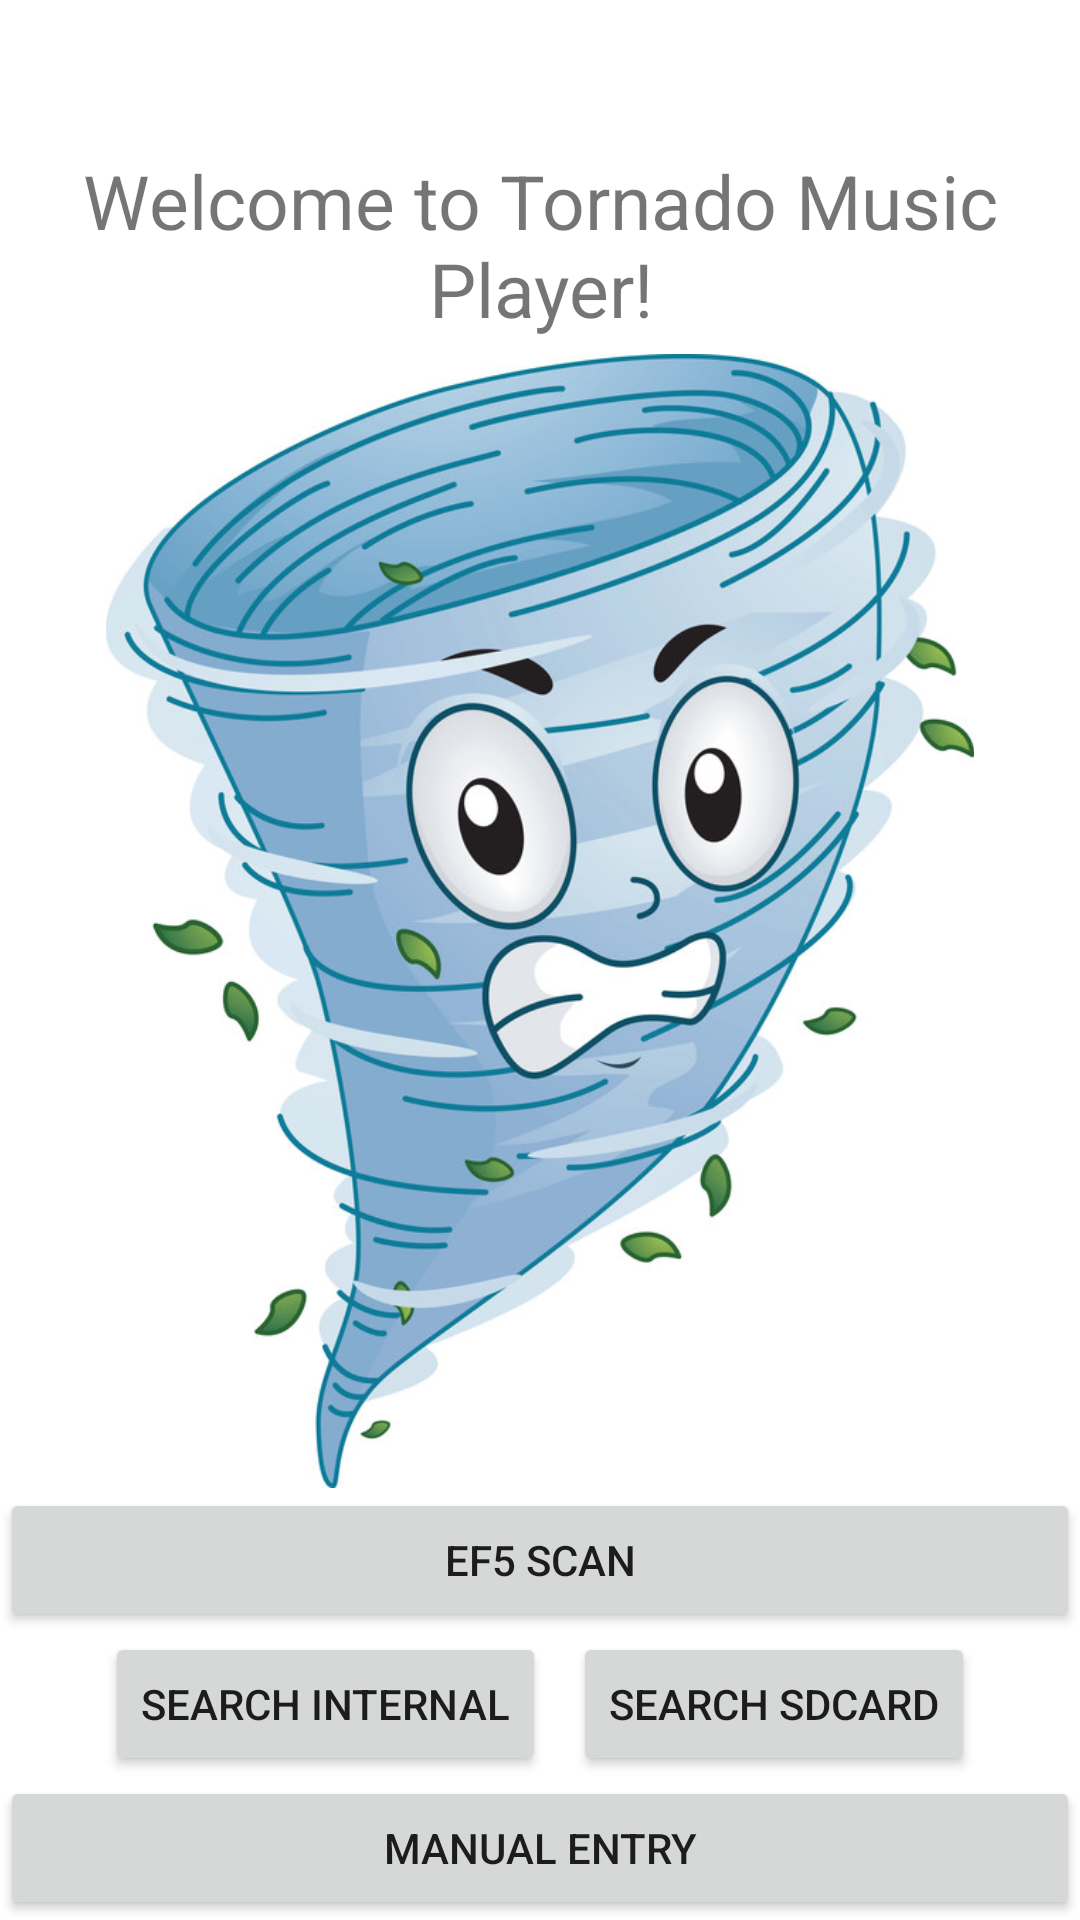

The Android layout XML behind this screen, and the referenced resources:
<!-- AndroidManifest.xml: fallback theme Theme.MaterialComponents.DayNight.NoActionBar -->
<!-- res/layout/startup_layout.xml -->
<?xml version="1.0" encoding="utf-8"?>
<RelativeLayout xmlns:android="http://schemas.android.com/apk/res/android"

    android:id="@+id/startup_layout"
    android:orientation="vertical"
    android:layout_width="match_parent"
    android:layout_height="match_parent"
    android:background="@color/white"
    android:weightSum="1"
    android:baselineAligned="false">


    <TextView
        android:id="@+id/Welcome_Screen"
        android:layout_marginTop="50dp"
        android:layout_width="match_parent"
        android:layout_height="wrap_content"
        android:layout_weight="0.25"
        android:textColor="@color/bright_blue"
        android:textAlignment="center"
        android:textSize="25sp"
        android:text="Welcome to Tornado Music Player!"
        />

        <ImageView
            android:layout_width="match_parent"
            android:layout_height="wrap_content"
            android:layout_marginTop="5dp"
            android:layout_below="@id/Welcome_Screen"
            android:layout_above="@+id/EF5Scan"
            android:layout_centerInParent="true"
            android:src="@drawable/torwald"
            />


         <Button
             android:id="@+id/EF5Scan"
             style="@style/Widget.AppCompat.Button"
             android:layout_width="match_parent"
             android:layout_height="wrap_content"
             android:layout_centerInParent="true"
             android:layout_above="@+id/SelectInternal"
             android:text="EF5 Scan" />

        <Button
            android:id="@+id/ManualEntry"
            style="@style/Widget.AppCompat.Button"
            android:layout_alignParentBottom="true"
            android:layout_width="match_parent"
            android:layout_height="wrap_content"
            android:layout_centerInParent="true"
            android:text="Manual entry" />

        <Button
            android:id="@+id/SelectSDCARD"
            style="@style/Widget.AppCompat.Button"
            android:layout_width="wrap_content"
            android:layout_height="wrap_content"
            android:layout_above="@id/ManualEntry"
            android:layout_alignParentRight="true"
            android:translationX="-105px"
            android:text="Search SDCARD" />

         <Button
            android:id="@+id/SelectInternal"
            style="@style/Widget.AppCompat.Button"
            android:layout_width="wrap_content"
            android:layout_height="wrap_content"
            android:layout_above="@id/ManualEntry"
            android:layout_alignParentLeft="true"
             android:translationX="105px"
            android:text="Search Internal"
            />

</RelativeLayout>
<!-- resources referenced by this layout -->
<resources>
  <color name="white">#FFFFFF</color>
  <!-- drawable torwald: jpg bitmap (drawable, 114181 bytes) -->
</resources>
